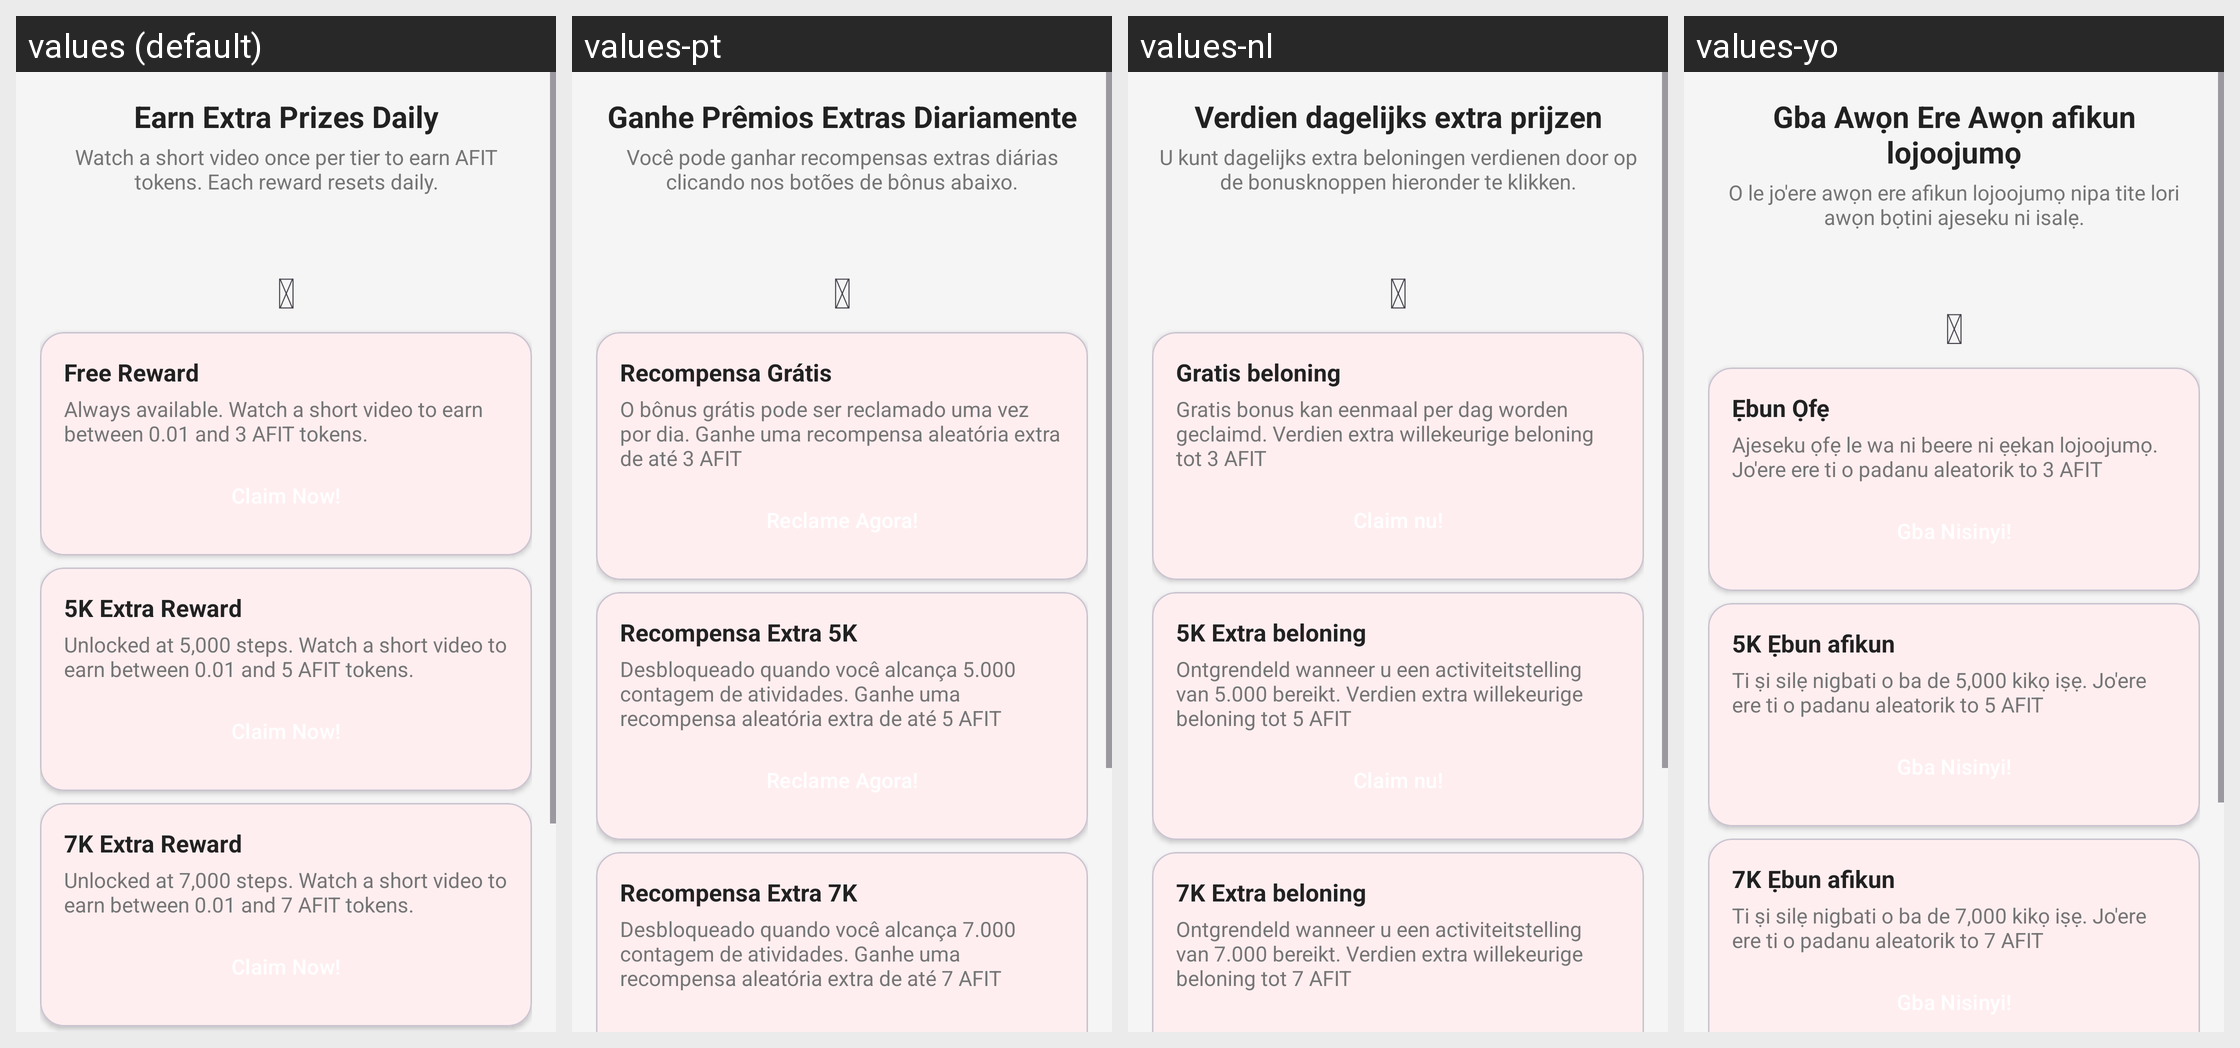

Here is an Android app screen in its default locale and in the app's own translations. Write out the translated-string differences for the strings that appear on this screen.
Android screen res/layout/reward_popup_v2.xml rendered under 4 locales, left to right: values (default), values-pt, values-nl, values-yo. Device: Nexus 5 (rendered at 1080×1920; each locale shown at half size, 540×960, under a caption strip naming it); theme AppTheme.
Other locales in the repository, not shown: values-ar, values-de, values-es, values-hi, values-it, values-ko, values-pt-rBR, values-tr, values-uk, values-zh-rCN.
Strings drawn on this screen, with the default value and each locale's value (text and hints the layout hard-codes, and strings that could not be matched under every locale, appear in the picture but are not listed):

rewards_note
  values: Earn Extra Prizes Daily
  values-pt: Ganhe Prêmios Extras Diariamente
  values-nl: Verdien dagelijks extra prijzen
  values-yo: Gba Awọn Ere Awọn afikun lojoojumọ

daily_rewards_description
  values: Watch a short video once per tier to earn AFIT tokens. Each reward resets daily.
  values-pt: Você pode ganhar recompensas extras diárias clicando nos botões de bônus abaixo.
  values-nl: U kunt dagelijks extra beloningen verdienen door op de bonusknoppen hieronder te klikken.
  values-yo: O le jo'ere awọn ere afikun lojoojumọ nipa tite lori awọn bọtini ajeseku ni isalẹ.

daily_free_reward
  values: Free Reward
  values-pt: Recompensa Grátis
  values-nl: Gratis beloning
  values-yo: Ẹbun Ọfẹ

free_daily_rewards_description
  values: Always available. Watch a short video to earn between 0.01 and 3 AFIT tokens.
  values-pt: O bônus grátis pode ser reclamado uma vez por dia. Ganhe uma recompensa aleatória extra de até 3 AFIT
  values-nl: Gratis bonus kan eenmaal per dag worden geclaimd. Verdien extra willekeurige beloning tot 3 AFIT
  values-yo: Ajeseku ọfẹ le wa ni beere ni ẹẹkan lojoojumọ. Jo'ere ere ti o padanu aleatorik to 3 AFIT

daily_5k_reward
  values: 5K Extra Reward
  values-pt: Recompensa Extra 5K
  values-nl: 5K Extra beloning
  values-yo: 5K Ẹbun afikun

daily_5k_rewards_description
  values: Unlocked at 5,000 steps. Watch a short video to earn between 0.01 and 5 AFIT tokens.
  values-pt: Desbloqueado quando você alcança 5.000 contagem de atividades. Ganhe uma recompensa aleatória extra de até 5 AFIT
  values-nl: Ontgrendeld wanneer u een activiteitstelling van 5.000 bereikt. Verdien extra willekeurige beloning tot 5 AFIT
  values-yo: Ti ṣi silẹ nigbati o ba de 5,000 kikọ iṣẹ. Jo'ere ere ti o padanu aleatorik to 5 AFIT

daily_7k_reward
  values: 7K Extra Reward
  values-pt: Recompensa Extra 7K
  values-nl: 7K Extra beloning
  values-yo: 7K Ẹbun afikun

daily_7k_rewards_description
  values: Unlocked at 7,000 steps. Watch a short video to earn between 0.01 and 7 AFIT tokens.
  values-pt: Desbloqueado quando você alcança 7.000 contagem de atividades. Ganhe uma recompensa aleatória extra de até 7 AFIT
  values-nl: Ontgrendeld wanneer u een activiteitstelling van 7.000 bereikt. Verdien extra willekeurige beloning tot 7 AFIT
  values-yo: Ti ṣi silẹ nigbati o ba de 7,000 kikọ iṣẹ. Jo'ere ere ti o padanu aleatorik to 7 AFIT
